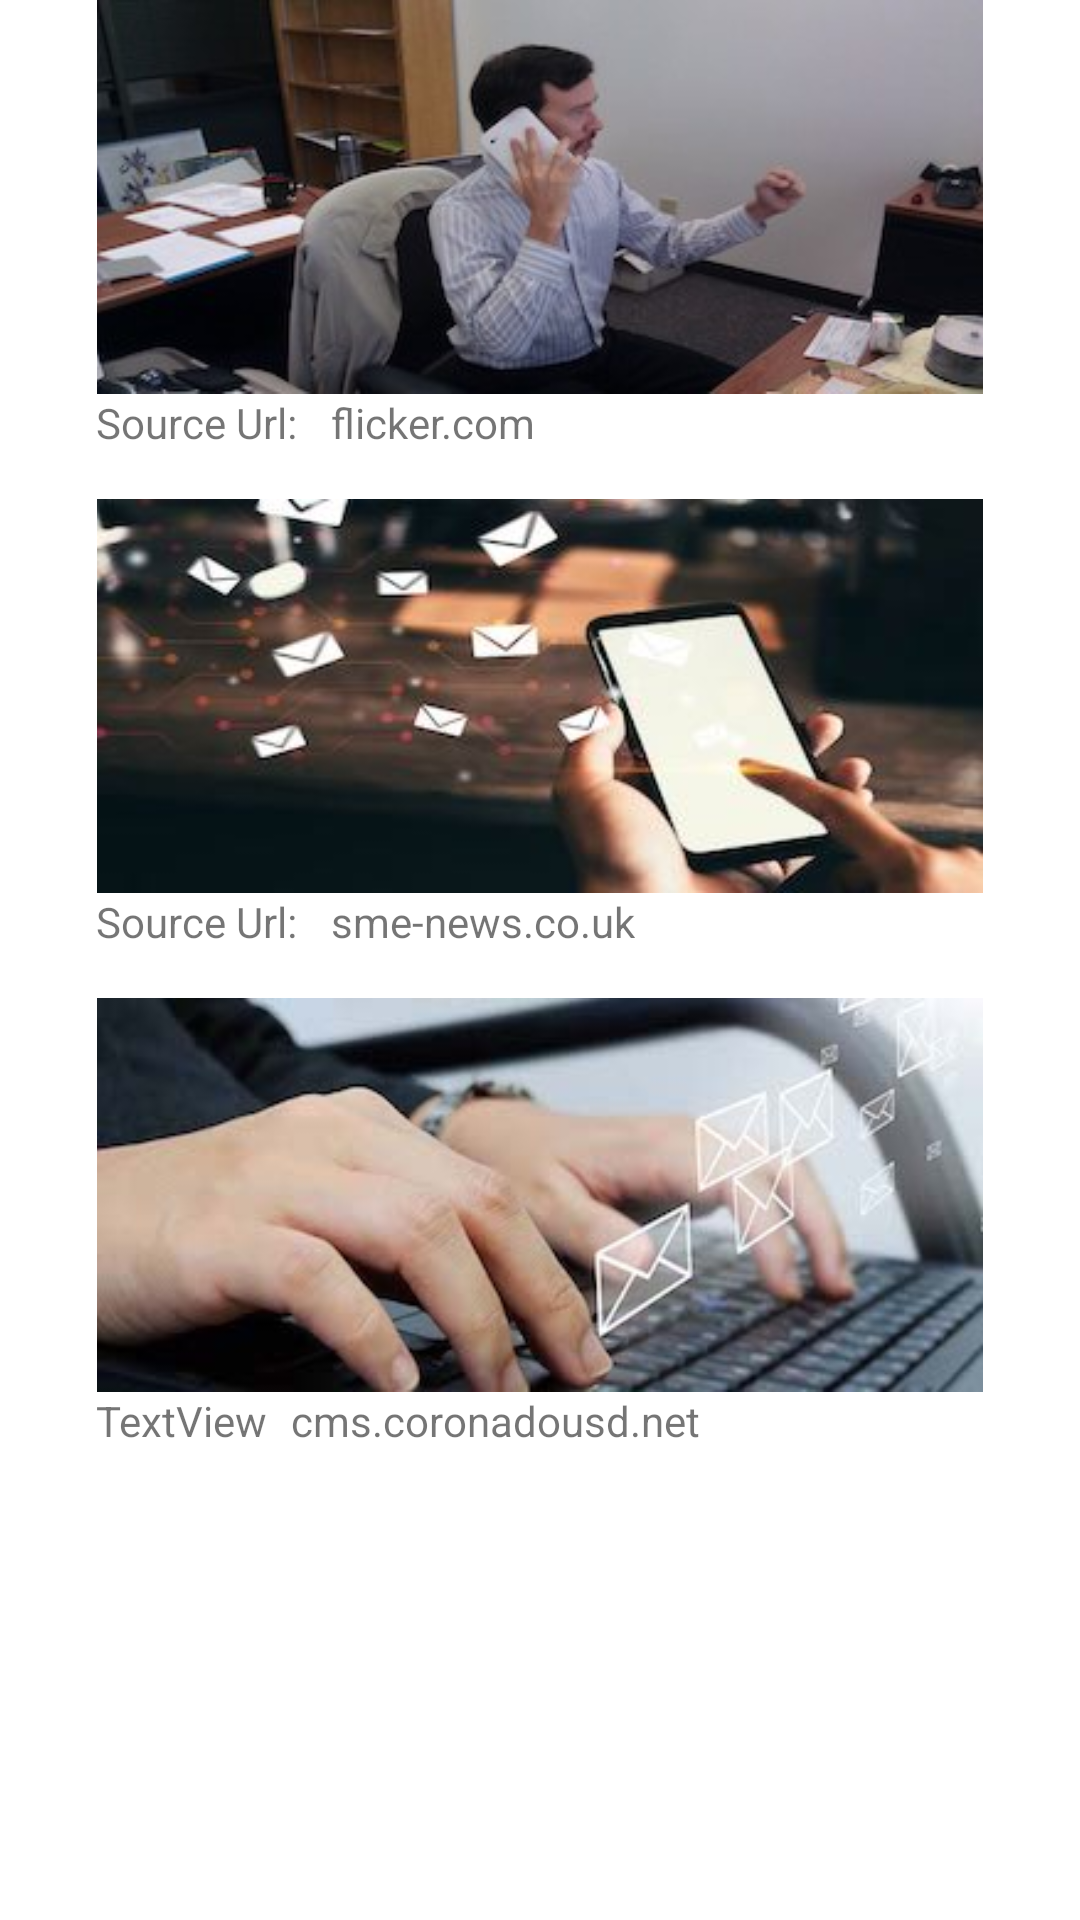

Produce the Android XML layout that renders to this screen, including the resource entries it uses.
<!-- AndroidManifest.xml: application theme Theme.StockLogger -->
<!-- res/layout/fragment_credit_picture.xml -->
<?xml version="1.0" encoding="utf-8"?>
<androidx.constraintlayout.widget.ConstraintLayout
    xmlns:android="http://schemas.android.com/apk/res/android"
    xmlns:app="http://schemas.android.com/apk/res-auto"
    xmlns:tools="http://schemas.android.com/tools"
    android:layout_width="match_parent"
    android:layout_height="match_parent"
    tools:context=".fragments.credits.CreditPictureFragment">


    <ImageView
        android:id="@+id/creditCallImage"
        android:layout_width="0dp"
        android:layout_height="wrap_content"
        android:layout_marginStart="32dp"
        android:layout_marginEnd="32dp"
        android:adjustViewBounds="true"
        android:src="@drawable/contact_call"
        app:layout_constraintEnd_toEndOf="parent"
        app:layout_constraintStart_toStartOf="parent"
        app:layout_constraintTop_toTopOf="parent" />

    <TextView
        android:id="@+id/textView21"
        android:layout_width="wrap_content"
        android:layout_height="wrap_content"
        android:text="Source Url: "
        app:layout_constraintStart_toStartOf="@+id/creditCallImage"
        app:layout_constraintTop_toBottomOf="@+id/creditCallImage" />

    <TextView
        android:id="@+id/callImageUrl"
        android:layout_width="wrap_content"
        android:layout_height="wrap_content"
        android:layout_marginStart="8dp"
        android:text="flicker.com"
        app:layout_constraintStart_toEndOf="@+id/textView21"
        app:layout_constraintTop_toTopOf="@+id/textView21" />

    <ImageView
        android:id="@+id/creditSmsImage"
        android:layout_width="0dp"
        android:layout_height="wrap_content"
        android:layout_marginTop="16dp"
        android:adjustViewBounds="true"
        android:src="@drawable/contact_sms"
        app:layout_constraintEnd_toEndOf="@+id/creditCallImage"
        app:layout_constraintStart_toStartOf="@+id/creditCallImage"
        app:layout_constraintTop_toBottomOf="@+id/textView21" />

    <TextView
        android:id="@+id/textView25"
        android:layout_width="wrap_content"
        android:layout_height="wrap_content"
        android:text="Source Url: "
        app:layout_constraintStart_toStartOf="@+id/creditSmsImage"
        app:layout_constraintTop_toBottomOf="@+id/creditSmsImage" />

    <TextView
        android:id="@+id/textView26"
        android:layout_width="wrap_content"
        android:layout_height="wrap_content"
        android:layout_marginStart="8dp"
        android:text="sme-news.co.uk"
        app:layout_constraintStart_toEndOf="@+id/textView25"
        app:layout_constraintTop_toTopOf="@+id/textView25" />

    <ImageView
        android:id="@+id/creditEmailImage"
        android:layout_width="0dp"
        android:layout_height="wrap_content"
        android:layout_marginTop="16dp"
        android:adjustViewBounds="true"
        android:src="@drawable/contact_email"
        app:layout_constraintEnd_toEndOf="@+id/creditSmsImage"
        app:layout_constraintStart_toStartOf="@+id/creditSmsImage"
        app:layout_constraintTop_toBottomOf="@+id/textView25" />

    <TextView
        android:id="@+id/textView27"
        android:layout_width="wrap_content"
        android:layout_height="wrap_content"
        android:text="TextView"
        app:layout_constraintStart_toStartOf="@+id/creditEmailImage"
        app:layout_constraintTop_toBottomOf="@+id/creditEmailImage" />

    <TextView
        android:id="@+id/textView28"
        android:layout_width="wrap_content"
        android:layout_height="wrap_content"
        android:layout_marginStart="8dp"
        android:text="cms.coronadousd.net"
        app:layout_constraintStart_toEndOf="@+id/textView27"
        app:layout_constraintTop_toTopOf="@+id/textView27" />
</androidx.constraintlayout.widget.ConstraintLayout>
<!-- resources referenced by this layout -->
<resources>
  <!-- drawable contact_call: jpeg bitmap (drawable, 17638 bytes) -->
  <!-- drawable contact_email: jpeg bitmap (drawable, 11025 bytes) -->
  <!-- drawable contact_sms: jpeg bitmap (drawable, 11249 bytes) -->
  <style name="Theme.StockLogger" parent="Theme.MaterialComponents.Light.DarkActionBar">
          
          <item name="colorPrimary">@color/blue_500</item>
          <item name="colorPrimaryVariant">@color/blue_700</item>
          <item name="colorOnPrimary">@color/white</item>
          
          <item name="colorSecondary">@color/cyan_200</item>
          <item name="colorSecondaryVariant">@color/cyan_700</item>
          <item name="colorOnSecondary">@color/black</item>
          
          <item name="android:statusBarColor" tools:targetApi="l">?attr/colorPrimaryVariant</item>
          
          <item name="materialAlertDialogTheme">@style/AlertDialogTheme.Center</item>
      </style>
  <color name="blue_500">#005ef7</color>
  <color name="blue_700">#0036c3</color>
  <color name="white">#FFFFFFFF</color>
  <color name="cyan_200">#72ffff</color>
  <color name="cyan_700">#00cbcc</color>
  <color name="black">#FF000000</color>
  <style name="AlertDialogTheme.Center" parent="ThemeOverlay.MaterialComponents.MaterialAlertDialog">
          <item name="colorSurface">#212121</item>
          <item name="materialAlertDialogTitlePanelStyle">@style/TitlePaneStyleCenter</item>
          <item name="materialAlertDialogTitleTextStyle">@style/TitleTextStyleCenter</item>
          <item name="materialAlertDialogTitleIconStyle">@style/TitleIconStyleCenter</item>
          <item name="materialAlertDialogBodyTextStyle">@style/BodyTextStyleCenter</item>
          <item name="buttonBarStyle">@style/ButtonBarStyle</item>
          <item name="buttonBarPositiveButtonStyle">@style/PositiveButtonStyle</item>
          <item name="buttonBarNegativeButtonStyle">@style/NegativeButtonStyle</item>
      </style>
  <style name="TitlePaneStyleCenter" parent="MaterialAlertDialog.MaterialComponents.Title.Panel.CenterStacked">
          <item name="android:background">#f5f5f5</item>
          <item name="android:padding">16dp</item>
      </style>
  <style name="TitleTextStyleCenter" parent="MaterialAlertDialog.MaterialComponents.Title.Text.CenterStacked">
          <item name="android:textColor">#484848</item>
          <item name="android:textStyle">bold</item>
          <item name="android:textSize">20sp</item>
      </style>
  <style name="TitleIconStyleCenter" parent="MaterialAlertDialog.MaterialComponents.Title.Icon.CenterStacked">
          <item name="android:tint">#d50000</item>
      </style>
  <style name="BodyTextStyleCenter" parent="MaterialAlertDialog.MaterialComponents.Body.Text">
          <item name="android:padding">16dp</item>
          <item name="android:textColor">#c7c7c7</item>
          <item name="android:textSize">14sp</item>
      </style>
  <style name="ButtonBarStyle">
          <item name="android:background">#000000</item>
      </style>
  <style name="PositiveButtonStyle" parent="Widget.MaterialComponents.Button.TextButton.Dialog">
          <item name="android:textColor">#d81b60</item>
          <item name="rippleColor">#ad1457</item>
      </style>
  <style name="NegativeButtonStyle" parent="Widget.MaterialComponents.Button.TextButton.Dialog">
          <item name="android:textColor">#757575</item>
          <item name="rippleColor">#a4a4a4</item>
      </style>
</resources>
